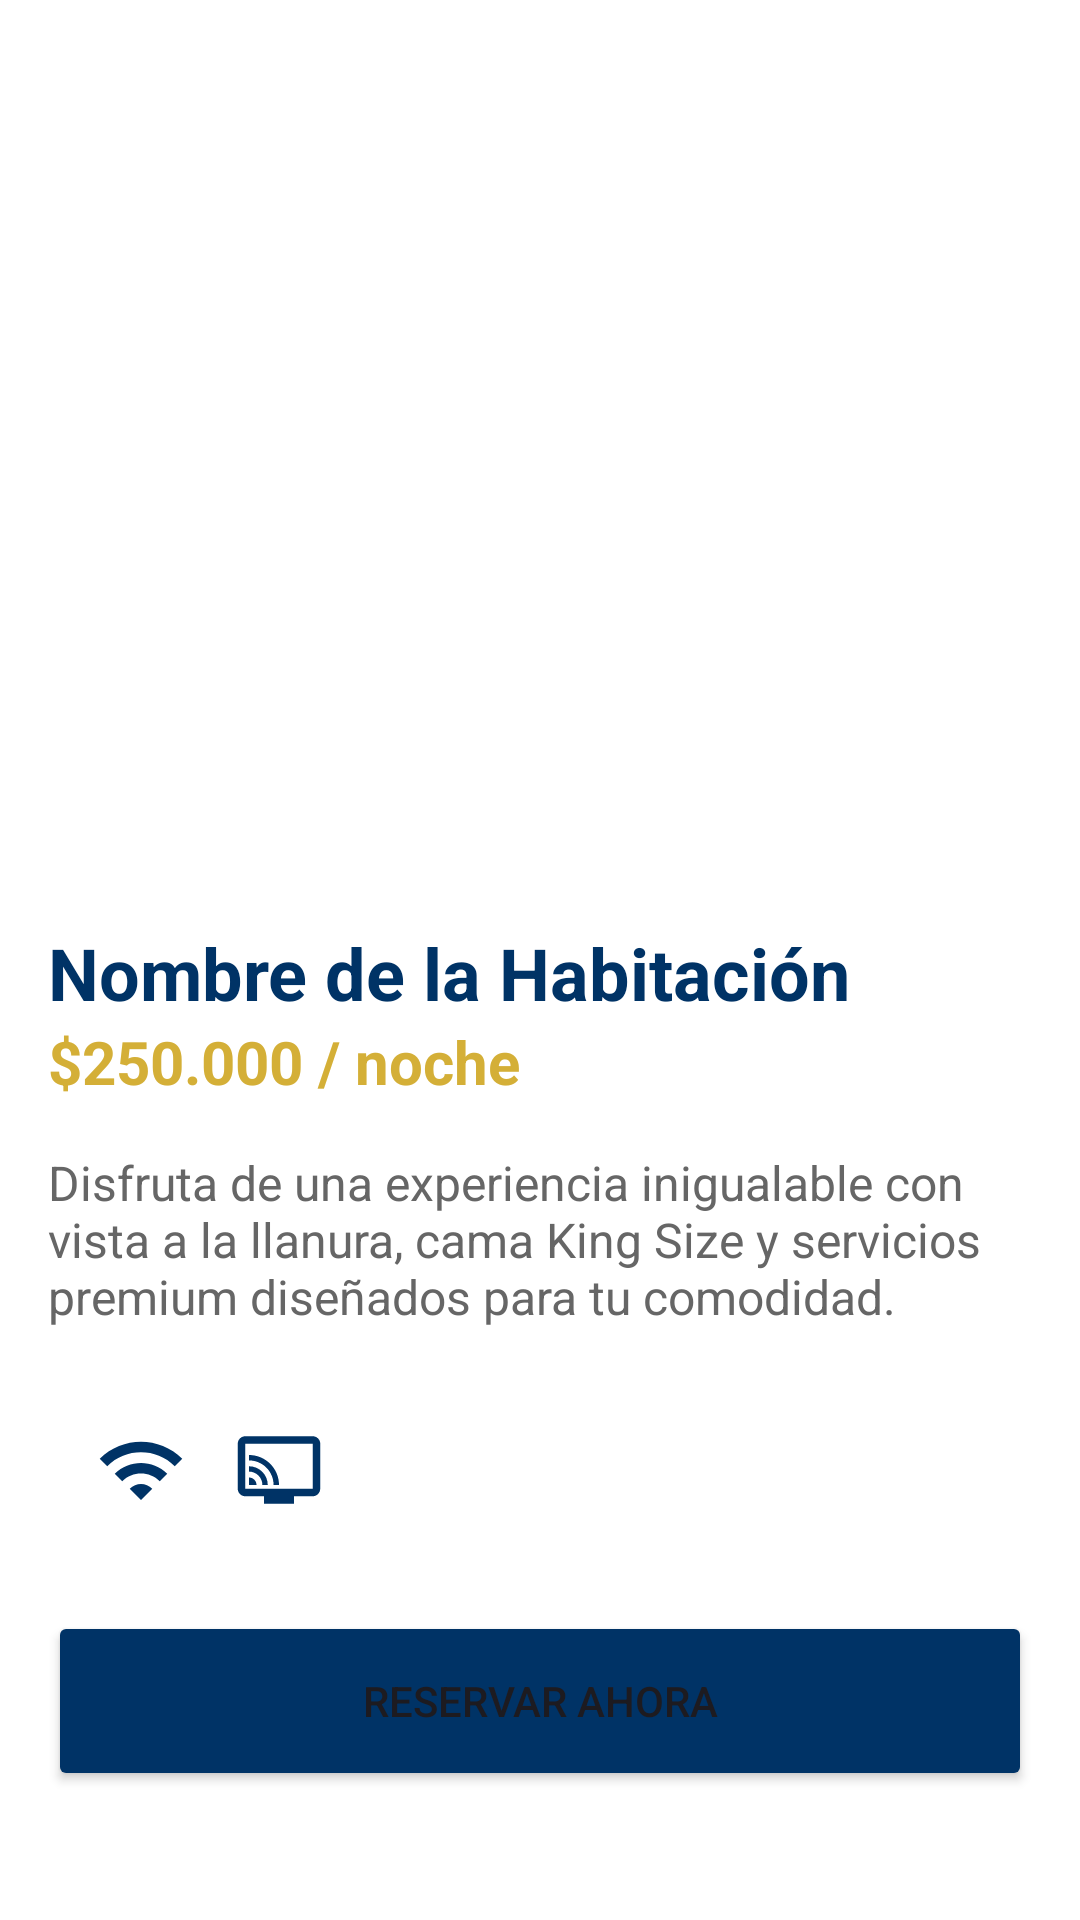

The Android layout XML behind this screen, and the referenced resources:
<!-- AndroidManifest.xml: application theme Theme.HotelAlgarrobo -->
<!-- res/layout/activity_detail2.xml -->
<?xml version="1.0" encoding="utf-8"?>
<ScrollView xmlns:android="http://schemas.android.com/apk/res/android"
    xmlns:app="http://schemas.android.com/apk/res-auto"
    android:layout_width="match_parent"
    android:layout_height="match_parent"
    android:id="@+id/main"
    android:background="#FFFFFF">

    <LinearLayout
        android:layout_width="match_parent"
        android:layout_height="wrap_content"
        android:orientation="vertical">

        <ImageView
            android:id="@+id/ivDetailRoom"
            android:layout_width="match_parent"
            android:layout_height="300dp"
            android:scaleType="centerCrop"
            android:src="@drawable/suite1" />

        <TextView
            android:id="@+id/tvNombreDetalle"
            android:layout_width="match_parent"
            android:layout_height="wrap_content"
            android:text="Nombre de la Habitación"
            android:textSize="24sp"
            android:textStyle="bold"
            android:textColor="#003366"
            android:paddingStart="16dp"
            android:paddingTop="8dp" />
        <TextView
            android:id="@+id/tvPrecioDetalle"
            android:layout_width="wrap_content"
            android:layout_height="wrap_content"
            android:text="$250.000 / noche"
            android:textSize="20sp"
            android:textColor="#D4AF37"
            android:paddingStart="16dp"
            android:textStyle="bold" />

        <TextView
            android:id="@+id/tvDescripcionDetalle"
            android:layout_width="match_parent"
            android:layout_height="wrap_content"
            android:text="Disfruta de una experiencia inigualable con vista a la llanura, cama King Size y servicios premium diseñados para tu comodidad."
            android:padding="16dp"
            android:textSize="16sp"
            android:textColor="#666666" />

        <LinearLayout
            android:layout_width="match_parent"
            android:layout_height="wrap_content"
            android:orientation="horizontal"
            android:padding="16dp">
            <ImageView
                android:layout_width="30dp"
                android:layout_height="30dp"
                android:src="@drawable/baseline_wifi_24"
                android:layout_marginStart="16dp" />
            <ImageView
                android:layout_width="30dp"
                android:layout_height="30dp"
                android:src="@drawable/tv"
                android:layout_marginStart="16dp" />
        </LinearLayout>

        <Button
            android:id="@+id/btnReservarAhora"
            android:layout_width="match_parent"
            android:layout_height="60dp"
            android:layout_margin="16dp"
            android:backgroundTint="#003366"
            android:text="Reservar Ahora" />
    </LinearLayout>
</ScrollView>
<!-- resources referenced by this layout -->
<resources>
  <!-- drawable baseline_wifi_24 (drawable) -->
  <vector xmlns:android="http://schemas.android.com/apk/res/android" android:height="24dp" android:tint="#003366" android:viewportHeight="24" android:viewportWidth="24" android:width="24dp">
        
      <path android:fillColor="@android:color/white" android:pathData="M1,9l2,2c4.97,-4.97 13.03,-4.97 18,0l2,-2C16.93,2.93 7.08,2.93 1,9zM9,17l3,3 3,-3c-1.65,-1.66 -4.34,-1.66 -6,0zM5,13l2,2c2.76,-2.76 7.24,-2.76 10,0l2,-2C15.14,9.14 8.87,9.14 5,13z"/>
      
  </vector>
  <!-- drawable tv (drawable) -->
  <vector xmlns:android="http://schemas.android.com/apk/res/android" android:height="24dp" android:tint="#003366" android:viewportHeight="24" android:viewportWidth="24" android:width="24dp">
        
      <path android:fillColor="@android:color/white" android:pathData="M21,3L3,3c-1.1,0 -2,0.9 -2,2v12c0,1.1 0.9,2 2,2h5v2h8v-2h5c1.1,0 1.99,-0.9 1.99,-2L23,5c0,-1.1 -0.9,-2 -2,-2zM21,17L3,17L3,5h18v12zM4,14v2h2c0,-1.11 -0.89,-2 -2,-2zM4,11v1.43c1.97,0 3.57,1.6 3.57,3.57L9,16c0,-2.76 -2.24,-5 -5,-5zM4,8v1.45c3.61,0 6.55,2.93 6.55,6.55L12,16c0,-4.42 -3.59,-8 -8,-8z"/>
      
  </vector>
  <style name="Theme.HotelAlgarrobo" parent="Base.Theme.HotelAlgarrobo" />
  <style name="Base.Theme.HotelAlgarrobo" parent="Theme.Material3.DayNight.NoActionBar">
          
          
      </style>
</resources>
